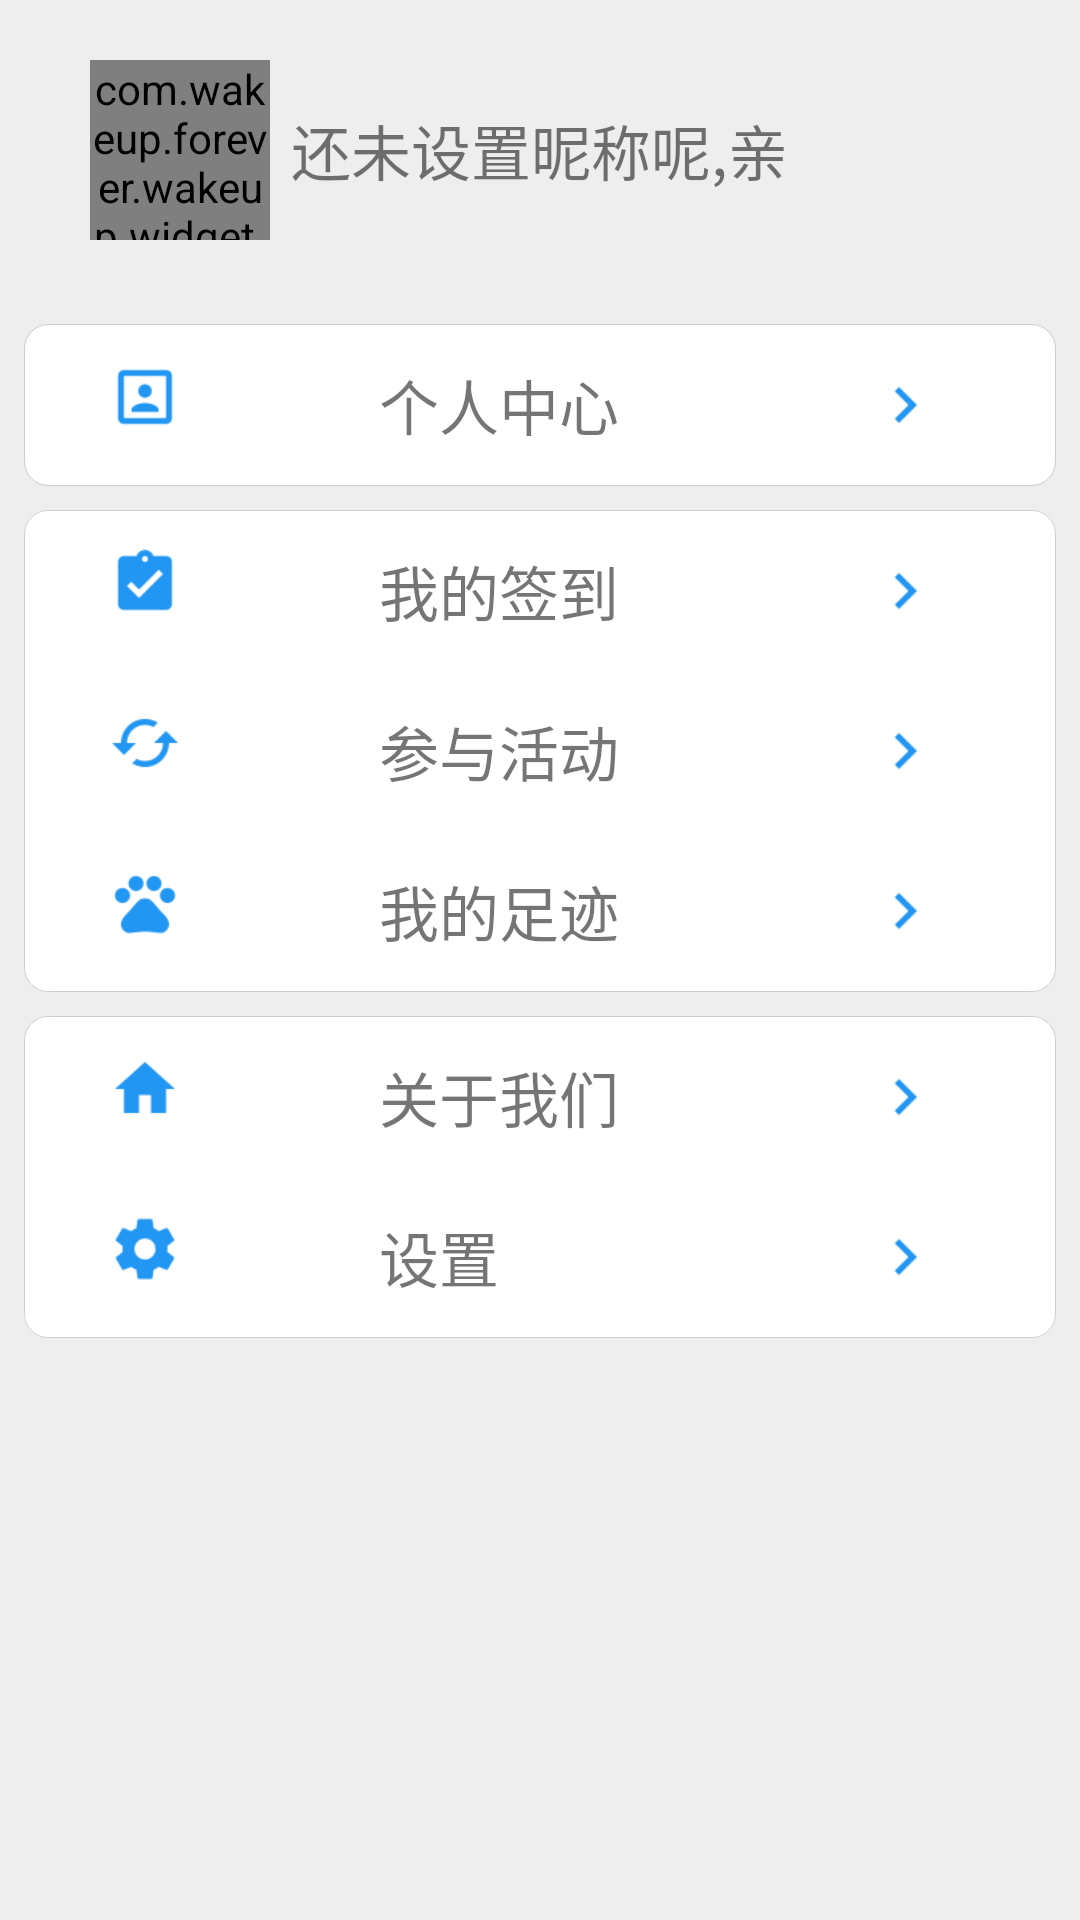

Reconstruct the res/layout file that produces this screen, plus the resources it refers to.
<!-- AndroidManifest.xml: application theme AppTheme -->
<!-- res/layout/fragment_home.xml -->
<LinearLayout xmlns:android="http://schemas.android.com/apk/res/android"
    xmlns:tools="http://schemas.android.com/tools"
    android:layout_width="match_parent"
    android:layout_height="match_parent"
    android:background="@color/bitGray"
    android:orientation="vertical"
    android:id="@+id/ll_home"
    tools:context="com.wakeup.forever.wakeup.view.fragment.HomeFragment">

    

    <RelativeLayout
        android:layout_width="match_parent"
        android:layout_height="100dp">
        <com.wakeup.forever.wakeup.widget.CircleImageView
            android:id="@+id/civ_head"
            android:layout_width="60dp"
            android:layout_height="60dp"
            android:layout_centerVertical="true"
            android:layout_marginLeft="30dp"
            android:src="@drawable/head"
            />
        <TextView
            android:id="@+id/tv_grade"
            android:layout_width="wrap_content"
            android:layout_height="wrap_content"
            android:text="资深会员"
            android:textColor="@color/Aqua"
            android:layout_marginLeft="84dp"
            android:layout_marginTop="70dp"
            android:textSize="12sp"
            android:visibility="invisible"
            />
        <TextView
            android:id="@+id/tv_name"
            android:layout_width="wrap_content"
            android:layout_height="wrap_content"
            android:layout_centerInParent="true"
            android:text="还未设置昵称呢,亲"
            android:textSize="20sp"
            />
    </RelativeLayout>

    <ScrollView
        android:layout_width="match_parent"
        android:layout_height="match_parent">
        <LinearLayout
            android:layout_width="match_parent"
            android:layout_height="match_parent"
            android:orientation="vertical"
            >
            <LinearLayout
                style="@style/wrap_layout">
                <RelativeLayout
                    android:id="@+id/rl_userCenter"
                    style="@style/single_layout">

                    <ImageView
                        android:layout_width="@dimen/icoSettingSize"
                        android:layout_height="@dimen/icoSettingSize"
                        android:src="@drawable/user_center"
                        android:layout_marginLeft="20dp"
                        />
                    <TextView
                        android:layout_width="wrap_content"
                        android:layout_height="wrap_content"
                        android:layout_centerVertical="true"
                        android:layout_marginLeft="110dp"
                        android:textSize="20sp"
                        android:text="个人中心"
                        />
                    <ImageView
                        android:layout_width="@dimen/icoSettingSize"
                        android:layout_height="@dimen/icoSettingSize"
                        android:src="@drawable/ic_right"
                        android:layout_alignParentRight="true"
                        android:layout_centerVertical="true"
                        android:layout_marginRight="30dp"
                        />
                </RelativeLayout>
            </LinearLayout>

            <LinearLayout
                style="@style/wrap_layout">
                <RelativeLayout
                    android:id="@+id/rl_signIn"
                    style="@style/top_layout">

                    <ImageView
                        android:layout_width="@dimen/icoSettingSize"
                        android:layout_height="@dimen/icoSettingSize"
                        android:src="@drawable/sign_in"
                        android:layout_marginLeft="20dp"
                        />
                    <TextView
                        android:layout_width="wrap_content"
                        android:layout_height="wrap_content"
                        android:layout_centerVertical="true"
                        android:layout_marginLeft="110dp"
                        android:textSize="20sp"
                        android:text="我的签到"
                        />
                    <ImageView
                        android:layout_width="@dimen/icoSettingSize"
                        android:layout_height="@dimen/icoSettingSize"
                        android:src="@drawable/ic_right"
                        android:layout_alignParentRight="true"
                        android:layout_centerVertical="true"
                        android:layout_marginRight="30dp"
                        />
                </RelativeLayout>

                <RelativeLayout
                    android:id="@+id/rl_plan"
                    style="@style/middle_layout">

                    <ImageView
                        android:layout_width="@dimen/icoSettingSize"
                        android:layout_height="@dimen/icoSettingSize"
                        android:src="@drawable/plan"
                        android:layout_marginLeft="20dp"
                        />
                    <TextView
                        android:layout_width="wrap_content"
                        android:layout_height="wrap_content"
                        android:layout_centerVertical="true"
                        android:layout_marginLeft="110dp"
                        android:textSize="20sp"
                        android:text="参与活动"
                        />
                    <ImageView
                        android:layout_width="@dimen/icoSettingSize"
                        android:layout_height="@dimen/icoSettingSize"
                        android:src="@drawable/ic_right"
                        android:layout_alignParentRight="true"
                        android:layout_centerVertical="true"
                        android:layout_marginRight="30dp"
                        />
                </RelativeLayout>

                <RelativeLayout
                    android:id="@+id/rl_footMark"
                    style="@style/bottom_layout">

                    <ImageView
                        android:layout_width="@dimen/icoSettingSize"
                        android:layout_height="@dimen/icoSettingSize"
                        android:src="@drawable/footmark"
                        android:layout_marginLeft="20dp"
                        />
                    <TextView
                        android:layout_width="wrap_content"
                        android:layout_height="wrap_content"
                        android:layout_centerVertical="true"
                        android:layout_marginLeft="110dp"
                        android:textSize="20sp"
                        android:text="我的足迹"
                        />
                    <ImageView
                        android:layout_width="@dimen/icoSettingSize"
                        android:layout_height="@dimen/icoSettingSize"
                        android:src="@drawable/ic_right"
                        android:layout_alignParentRight="true"
                        android:layout_centerVertical="true"
                        android:layout_marginRight="30dp"
                        />
                </RelativeLayout>
            </LinearLayout>

            <LinearLayout
                style="@style/wrap_layout">
                <RelativeLayout
                    android:id="@+id/rl_aboutUs"
                    style="@style/top_layout">

                    <ImageView
                        android:layout_width="@dimen/icoSettingSize"
                        android:layout_height="@dimen/icoSettingSize"
                        android:src="@drawable/about"
                        android:layout_marginLeft="20dp"
                        />
                    <TextView
                        android:layout_width="wrap_content"
                        android:layout_height="wrap_content"
                        android:layout_centerVertical="true"
                        android:layout_marginLeft="110dp"
                        android:textSize="20sp"
                        android:text="关于我们"
                        />
                    <ImageView
                        android:layout_width="@dimen/icoSettingSize"
                        android:layout_height="@dimen/icoSettingSize"
                        android:src="@drawable/ic_right"
                        android:layout_alignParentRight="true"
                        android:layout_centerVertical="true"
                        android:layout_marginRight="30dp"
                        />
                </RelativeLayout>

                <RelativeLayout
                    android:id="@+id/rl_setting"
                    style="@style/bottom_layout">

                    <ImageView
                        android:layout_width="@dimen/icoSettingSize"
                        android:layout_height="@dimen/icoSettingSize"
                        android:src="@drawable/setting"
                        android:layout_marginLeft="20dp"
                        />
                    <TextView
                        android:layout_width="wrap_content"
                        android:layout_height="wrap_content"
                        android:layout_centerVertical="true"
                        android:layout_marginLeft="110dp"
                        android:textSize="20sp"
                        android:text="设置"
                        />
                    <ImageView
                        android:layout_width="@dimen/icoSettingSize"
                        android:layout_height="@dimen/icoSettingSize"
                        android:src="@drawable/ic_right"
                        android:layout_alignParentRight="true"
                        android:layout_centerVertical="true"
                        android:layout_marginRight="30dp"
                        />
                </RelativeLayout>
            </LinearLayout>


        </LinearLayout>
    </ScrollView>


</LinearLayout>
<!-- resources referenced by this layout -->
<resources>
  <color name="Aqua">#00ffff</color>
  <color name="bitGray">#eeeeee</color>
  <dimen name="icoSettingSize">24dp</dimen>
  <style name="bottom_layout" parent="base_layout">
          <item name="android:background">@drawable/bottom_layout_selector</item>
      </style>
  <style name="middle_layout" parent="base_layout">
          <item name="android:background">@drawable/middle_layout_selector</item>
      </style>
  <style name="single_layout" parent="base_layout">
          <item name="android:background">@drawable/single_layout_selector</item>
      </style>
  <style name="top_layout" parent="base_layout">
          <item name="android:background">@drawable/top_layout_selector</item>
      </style>
  <style name="AppTheme" parent="Theme.AppCompat.Light.DarkActionBar">
          
          <item name="colorPrimary">@color/colorPrimary</item>
          <item name="colorPrimaryDark">@color/colorPrimaryDark</item>
          <item name="colorAccent">@color/colorAccent</item>
      </style>
  <!-- drawable top_layout_selector (drawable-mdpi) -->
  <?xml version="1.0" encoding="utf-8"?>
  <selector xmlns:android="http://schemas.android.com/apk/res/android">
      <item android:drawable="@drawable/top_select" android:state_pressed="true"></item>
      <item android:drawable="@drawable/top_select" android:state_focused="true"></item>
      <item android:drawable="@drawable/top_unselect"></item>
  </selector>
  <!-- drawable wrap_layot_shape (drawable-mdpi) -->
  <?xml version="1.0" encoding="utf-8"?>
  <shape xmlns:android="http://schemas.android.com/apk/res/android">
      <corners
          android:topLeftRadius="8dp"
          android:topRightRadius="8dp" />
      <corners android:radius="8dp" />
      <solid android:color="@color/white" />
      <stroke
          android:width="1px"
          android:color="@color/gray" />
  </shape>
  <color name="colorPrimary">#3F51B5</color>
  <color name="colorPrimaryDark">#303F9F</color>
  <color name="colorAccent">#FF4081</color>
  <!-- drawable bottom_select (drawable-mdpi) -->
  <?xml version="1.0" encoding="utf-8"?>
  <shape xmlns:android="http://schemas.android.com/apk/res/android">
      <solid android:color="@color/gray" />
  
      <corners
          android:bottomLeftRadius="8dp"
          android:bottomRightRadius="8dp" />
  
  </shape>
  <!-- drawable bottom_unselect (drawable-mdpi) -->
  <?xml version="1.0" encoding="utf-8"?>
  <shape xmlns:android="http://schemas.android.com/apk/res/android">
      <solid android:color="@color/white" />
  
      <corners
          android:bottomLeftRadius="8dp"
          android:bottomRightRadius="8dp" />
  </shape>
  <!-- drawable middle_select (drawable-mdpi) -->
  <?xml version="1.0" encoding="utf-8"?>
  <shape xmlns:android="http://schemas.android.com/apk/res/android">
      <solid android:color="@color/gray" />
  </shape>
  <!-- drawable middle_unselect (drawable-mdpi) -->
  <?xml version="1.0" encoding="utf-8"?>
  <shape xmlns:android="http://schemas.android.com/apk/res/android">
      <solid android:color="@color/white"></solid>
  </shape>
  <!-- drawable single_select (drawable) -->
  <?xml version="1.0" encoding="utf-8"?>
  <shape xmlns:android="http://schemas.android.com/apk/res/android">
      <solid android:color="@color/gray" />
      <corners android:radius="8dp" />
  </shape>
  <!-- drawable top_select (drawable-mdpi) -->
  <?xml version="1.0" encoding="utf-8"?>
  <shape xmlns:android="http://schemas.android.com/apk/res/android">
  
      <solid android:color="@color/gray" />
  
      <corners
          android:topLeftRadius="8dp"
          android:topRightRadius="8dp" />
  
  </shape>
  <!-- drawable top_unselect (drawable-mdpi) -->
  <?xml version="1.0" encoding="utf-8"?>
  <shape xmlns:android="http://schemas.android.com/apk/res/android">
      <solid android:color="@color/white"></solid>
      <corners
          android:topLeftRadius="8dp"
          android:topRightRadius="8dp" />
  </shape>
  <color name="white">#ffffff</color>
  <color name="gray">#cccccc</color>
</resources>
